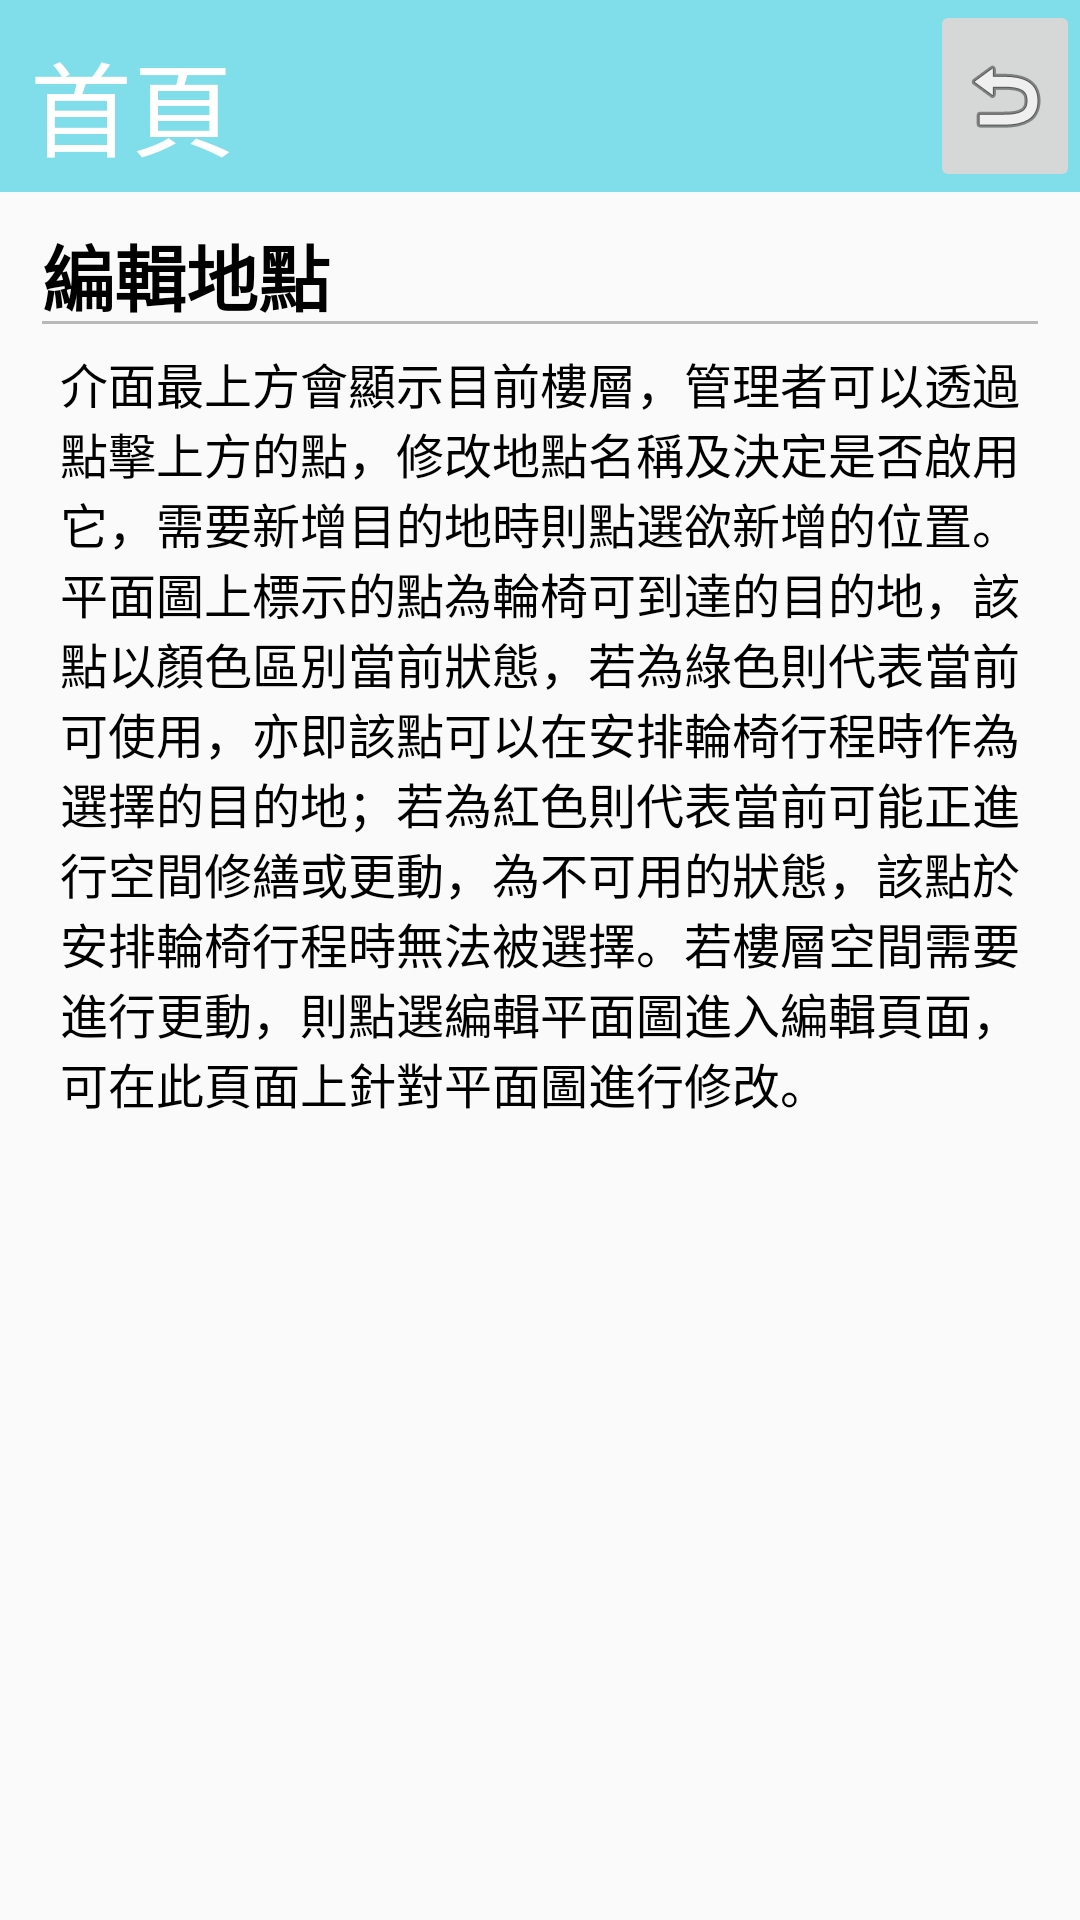

Here is an Android app screen rendered from its layout file. Give the layout XML and the strings, colors and styles it references.
<!-- AndroidManifest.xml: application theme Theme.TakeItEasy -->
<!-- res/layout/act_manual_admin.xml -->
<?xml version="1.0" encoding="utf-8"?>
<ScrollView xmlns:android="http://schemas.android.com/apk/res/android"
    xmlns:app="http://schemas.android.com/apk/res-auto"
    xmlns:tools="http://schemas.android.com/tools"
    android:layout_width="match_parent"
    android:layout_height="match_parent" >

    <LinearLayout
        android:layout_width="match_parent"
        android:layout_height="match_parent"
        android:orientation="vertical"
        app:layout_constraintBottom_toBottomOf="parent"
        app:layout_constraintEnd_toEndOf="parent"
        app:layout_constraintStart_toStartOf="parent"
        app:layout_constraintTop_toTopOf="parent" >

        <TableRow
            android:layout_width="match_parent"
            android:layout_height="64dp"
            android:background="#80DEEA">

            <TextView
                android:layout_width="300dp"
                android:layout_height="match_parent"
                android:layout_marginStart="10dp"
                android:layout_marginTop="10dp"
                android:layout_marginBottom="10dp"
                android:text="首頁"
                android:textColor="@color/white"
                android:textSize="34sp" />

            <ImageButton
                android:id="@+id/returnButton"
                android:layout_width="match_parent"
                android:layout_height="match_parent"
                app:srcCompat="@android:drawable/ic_menu_revert" />

        </TableRow>

        <EditText
            android:layout_width="match_parent"
            android:layout_height="wrap_content"
            android:layout_marginStart="10dp"
            android:layout_marginEnd="10dp"
            android:text="編輯地點"
            android:textColor="@color/black"
            android:textStyle="bold"
            android:textSize="24sp"
            android:enabled="false" />

        <TextView
            android:layout_width="match_parent"
            android:layout_height="wrap_content"
            android:layout_marginStart="20dp"
            android:layout_marginEnd="20dp"
            android:text="介面最上方會顯示目前樓層，管理者可以透過點擊上方的點，修改地點名稱及決定是否啟用它，需要新增目的地時則點選欲新增的位置。平面圖上標示的點為輪椅可到達的目的地，該點以顏色區別當前狀態，若為綠色則代表當前可使用，亦即該點可以在安排輪椅行程時作為選擇的目的地；若為紅色則代表當前可能正進行空間修繕或更動，為不可用的狀態，該點於安排輪椅行程時無法被選擇。若樓層空間需要進行更動，則點選編輯平面圖進入編輯頁面，可在此頁面上針對平面圖進行修改。"
            android:textColor="@color/black"
            android:textSize="16sp" />

    </LinearLayout>

</ScrollView>
<!-- resources referenced by this layout -->
<resources>
  <style name="Theme.TakeItEasy" parent="Theme.AppCompat.Light.NoActionBar">
          
          <item name="colorPrimary">@color/purple_500</item>
          <item name="colorPrimaryVariant">@color/purple_700</item>
          <item name="colorOnPrimary">@color/white</item>
          
          <item name="colorSecondary">@color/teal_200</item>
          <item name="colorSecondaryVariant">@color/teal_700</item>
          <item name="colorOnSecondary">@color/black</item>
          
          <item name="android:statusBarColor" tools:targetApi="l">?attr/colorPrimaryVariant</item>
          
      </style>
  <!-- not gathered from this repository: default colours our renderer supplied (Android Studio template values) -->
  <color name="purple_500">#FF6200EE</color>
  <color name="purple_700">#FF3700B3</color>
  <color name="teal_200">#FF03DAC5</color>
  <color name="teal_700">#FF018786</color>
  <color name="black">#FF000000</color>
  <color name="white">#FFFFFFFF</color>
</resources>
